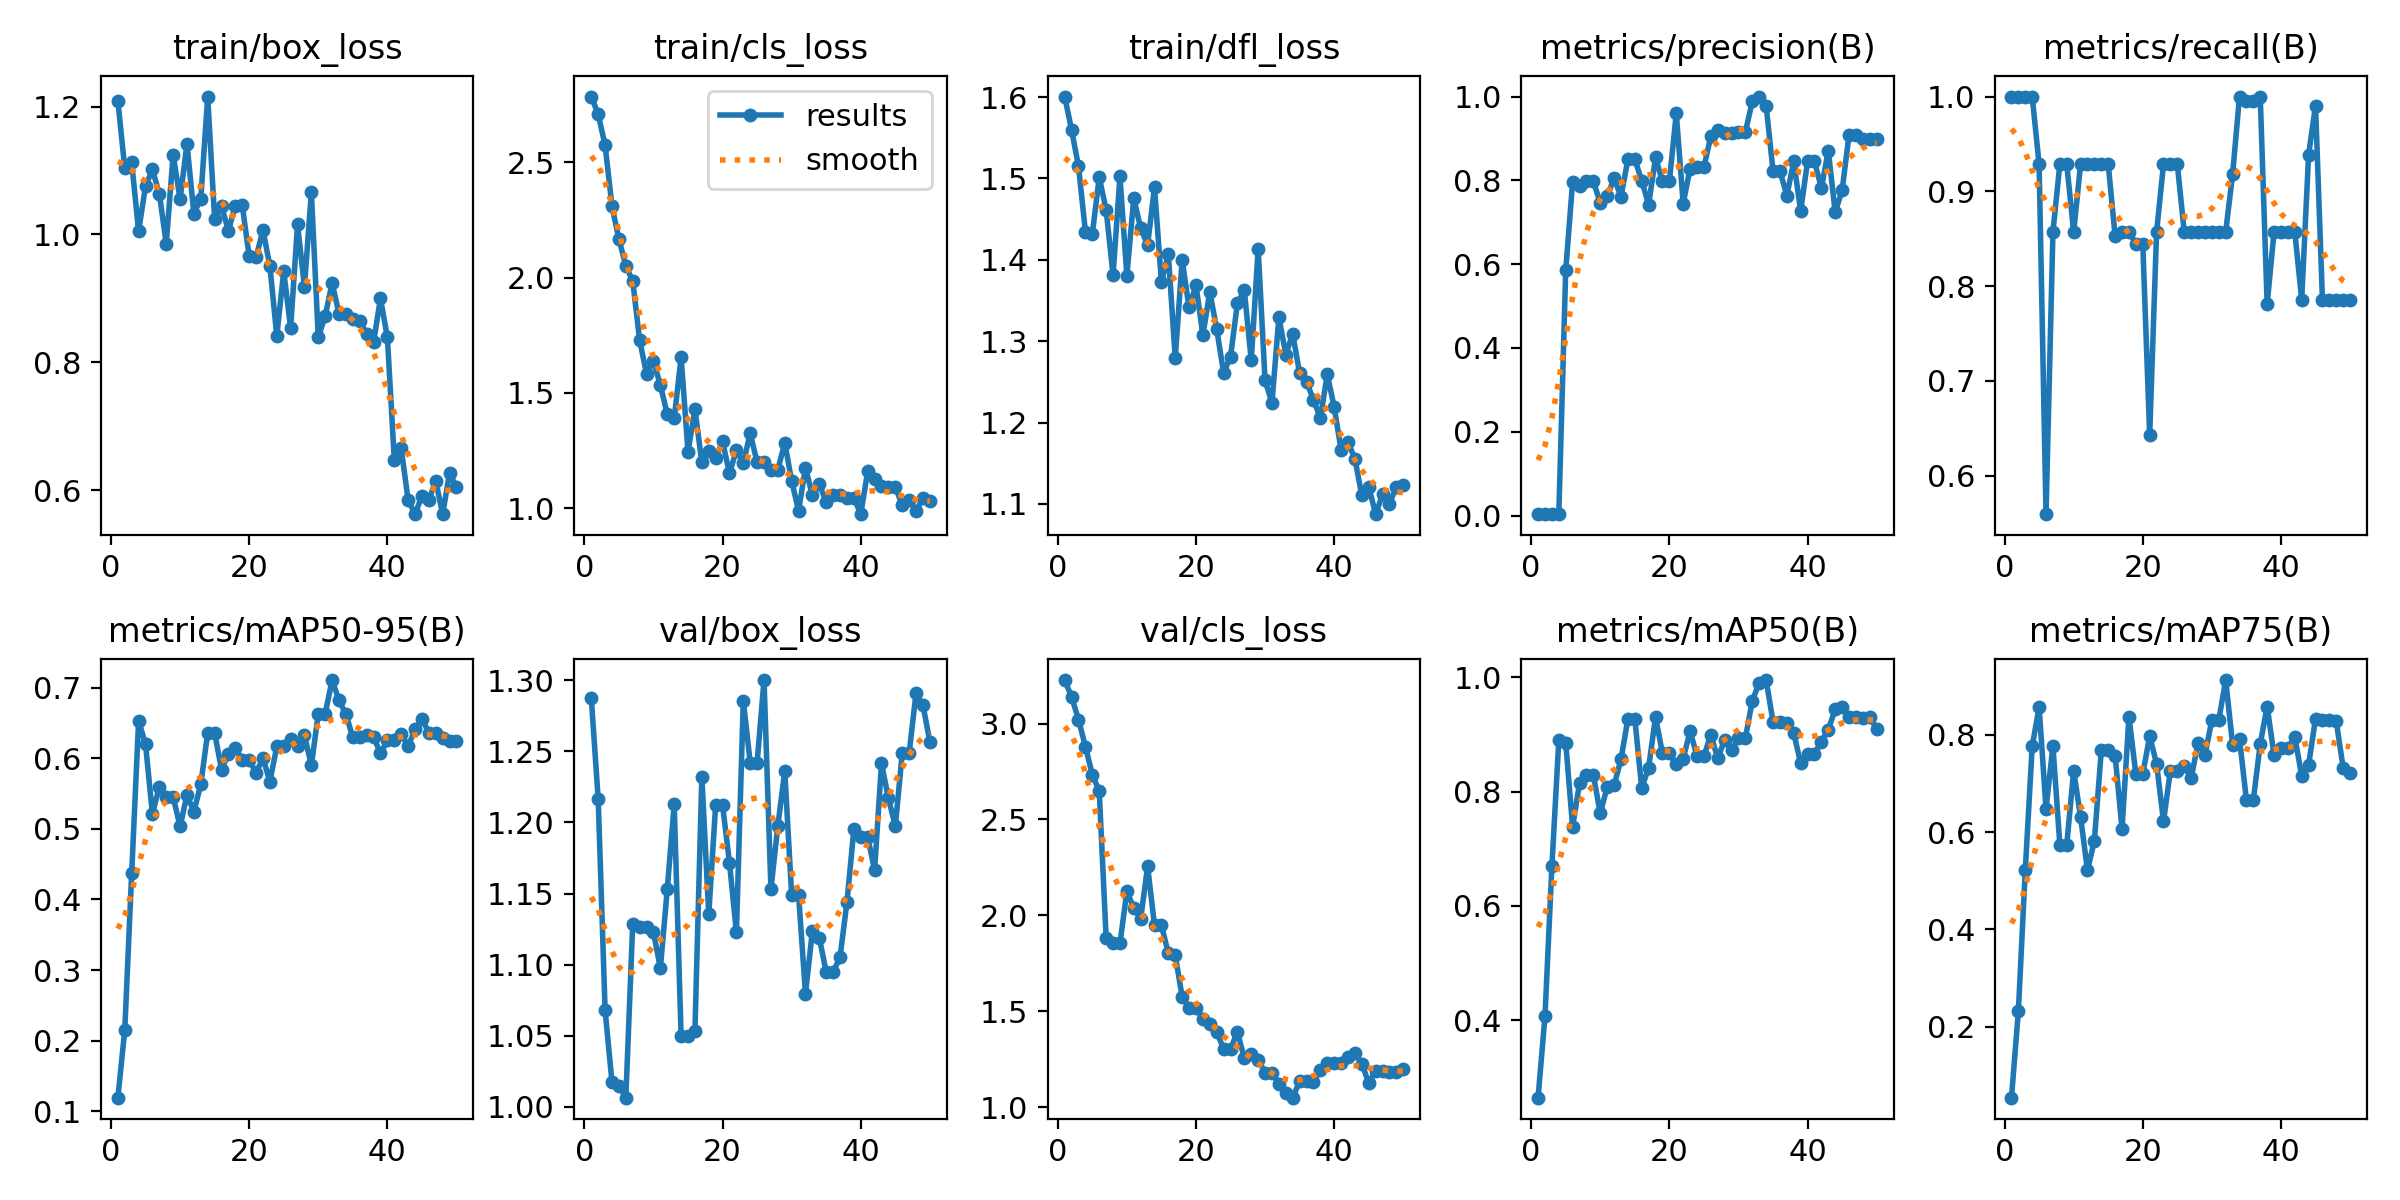

Values plotted in this chart, from the file beside it:
epoch, time, train/box_loss, train/cls_loss, train/dfl_loss, metrics/precision(B), metrics/recall(B), metrics/mAP50(B), metrics/mAP75(B), metrics/mAP50-95(B), val/box_loss, val/cls_loss, val/dfl_loss, lr/pg0, lr/pg1, lr/pg2
1, 3.909, 1.209, 2.786, 1.601, 0.00333, 1, 0.2646, 0.05472, 0.1193, 1.288, 3.227, 1.888, 0.0012, 0.0012, 0.0012
2, 6.962, 1.103, 2.709, 1.56, 0.00333, 1, 0.4072, 0.2328, 0.2154, 1.217, 3.139, 1.86, 0.00245, 0.00245, 0.00245
3, 10.13, 1.113, 2.575, 1.515, 0.00333, 1, 0.6694, 0.5229, 0.4375, 1.068, 3.021, 1.691, 0.00365, 0.00365, 0.00365
4, 13.03, 1.005, 2.309, 1.435, 0.00333, 1, 0.8895, 0.7757, 0.653, 1.017, 2.88, 1.527, 0.004797, 0.004797, 0.004797
5, 15.77, 1.076, 2.167, 1.432, 0.5853, 0.9286, 0.8852, 0.8568, 0.62, 1.015, 2.734, 1.574, 0.005893, 0.005893, 0.005893
6, 18.33, 1.102, 2.051, 1.501, 0.7963, 0.5594, 0.7385, 0.648, 0.5211, 1.006, 2.648, 1.581, 0.006938, 0.006938, 0.006938
7, 21.1, 1.064, 1.984, 1.462, 0.7855, 0.8571, 0.8149, 0.7759, 0.5597, 1.129, 1.885, 1.625, 0.007931, 0.007931, 0.007931
8, 23.66, 0.9857, 1.728, 1.381, 0.7979, 0.9286, 0.8289, 0.574, 0.5452, 1.126, 1.854, 1.715, 0.008614, 0.008614, 0.008614
9, 26.22, 1.125, 1.582, 1.502, 0.7979, 0.9286, 0.8289, 0.574, 0.5452, 1.126, 1.854, 1.715, 0.008416, 0.008416, 0.008416
10, 29.03, 1.055, 1.639, 1.38, 0.7459, 0.8571, 0.7618, 0.726, 0.5035, 1.123, 2.125, 1.582, 0.008218, 0.008218, 0.008218
11, 31.68, 1.142, 1.533, 1.476, 0.7616, 0.9286, 0.808, 0.6309, 0.548, 1.098, 2.039, 1.587, 0.00802, 0.00802, 0.00802
12, 34.56, 1.032, 1.407, 1.439, 0.805, 0.9286, 0.8106, 0.5214, 0.5245, 1.153, 1.983, 1.591, 0.007822, 0.007822, 0.007822
13, 37.41, 1.056, 1.389, 1.418, 0.7614, 0.9286, 0.8565, 0.5825, 0.5631, 1.213, 2.256, 1.575, 0.007624, 0.007624, 0.007624
14, 41, 1.216, 1.654, 1.489, 0.8501, 0.9286, 0.9269, 0.7676, 0.636, 1.049, 1.949, 1.463, 0.007426, 0.007426, 0.007426
15, 44.33, 1.024, 1.245, 1.372, 0.8501, 0.9286, 0.9269, 0.7676, 0.636, 1.049, 1.949, 1.463, 0.007228, 0.007228, 0.007228
16, 47.18, 1.044, 1.428, 1.407, 0.7991, 0.8528, 0.8059, 0.7566, 0.584, 1.053, 1.803, 1.451, 0.00703, 0.00703, 0.00703
17, 50.31, 1.006, 1.198, 1.279, 0.742, 0.8571, 0.8419, 0.6062, 0.6063, 1.232, 1.793, 1.69, 0.006832, 0.006832, 0.006832
18, 53.17, 1.045, 1.247, 1.4, 0.8546, 0.8571, 0.9306, 0.8366, 0.614, 1.136, 1.576, 1.575, 0.006634, 0.006634, 0.006634
19, 56.17, 1.046, 1.218, 1.341, 0.7976, 0.8449, 0.8666, 0.7189, 0.598, 1.212, 1.519, 1.686, 0.006436, 0.006436, 0.006436
20, 58.9, 0.9659, 1.289, 1.369, 0.7976, 0.8449, 0.8666, 0.7189, 0.598, 1.212, 1.519, 1.686, 0.006238, 0.006238, 0.006238
21, 61.81, 0.9641, 1.151, 1.307, 0.9598, 0.6429, 0.8475, 0.7969, 0.5793, 1.172, 1.462, 1.589, 0.00604, 0.00604, 0.00604
22, 64.58, 1.007, 1.25, 1.361, 0.7447, 0.8571, 0.8576, 0.7401, 0.6003, 1.123, 1.434, 1.584, 0.005842, 0.005842, 0.005842
23, 67.37, 0.9503, 1.194, 1.315, 0.8282, 0.9286, 0.9056, 0.622, 0.5669, 1.286, 1.394, 1.756, 0.005644, 0.005644, 0.005644
24, 70.22, 0.8413, 1.324, 1.261, 0.8317, 0.9286, 0.8622, 0.7259, 0.6167, 1.242, 1.303, 1.739, 0.005446, 0.005446, 0.005446
25, 73.73, 0.9425, 1.198, 1.281, 0.8317, 0.9286, 0.8622, 0.7259, 0.6167, 1.242, 1.303, 1.739, 0.005248, 0.005248, 0.005248
26, 78.22, 0.8538, 1.2, 1.347, 0.9047, 0.8571, 0.8992, 0.7352, 0.6267, 1.3, 1.392, 1.846, 0.00505, 0.00505, 0.00505
27, 82.15, 1.016, 1.166, 1.362, 0.9191, 0.8571, 0.8579, 0.7107, 0.6177, 1.153, 1.255, 1.696, 0.004852, 0.004852, 0.004852
28, 85.41, 0.9183, 1.166, 1.276, 0.9129, 0.8571, 0.8905, 0.7826, 0.6328, 1.198, 1.277, 1.767, 0.004654, 0.004654, 0.004654
29, 88.21, 1.066, 1.283, 1.414, 0.9121, 0.8571, 0.8725, 0.7581, 0.5898, 1.236, 1.248, 1.783, 0.004456, 0.004456, 0.004456
30, 90.89, 0.8389, 1.117, 1.252, 0.9151, 0.8571, 0.8934, 0.8299, 0.663, 1.149, 1.18, 1.647, 0.004258, 0.004258, 0.004258
31, 93.52, 0.8723, 0.9882, 1.224, 0.9151, 0.8571, 0.8934, 0.8299, 0.663, 1.149, 1.18, 1.647, 0.00406, 0.00406, 0.00406
32, 96.2, 0.9242, 1.175, 1.33, 0.9883, 0.8571, 0.9585, 0.912, 0.7108, 1.08, 1.123, 1.564, 0.003862, 0.003862, 0.003862
33, 98.88, 0.8763, 1.055, 1.284, 1, 0.918, 0.9903, 0.7794, 0.6821, 1.124, 1.077, 1.632, 0.003664, 0.003664, 0.003664
34, 101.6, 0.8758, 1.105, 1.309, 0.9785, 1, 0.995, 0.7908, 0.6624, 1.119, 1.05, 1.593, 0.003466, 0.003466, 0.003466
35, 104.3, 0.868, 1.024, 1.26, 0.8228, 0.9954, 0.9223, 0.6658, 0.6295, 1.095, 1.136, 1.577, 0.003268, 0.003268, 0.003268
36, 107, 0.8651, 1.057, 1.25, 0.8228, 0.9954, 0.9223, 0.6658, 0.6295, 1.095, 1.136, 1.577, 0.00307, 0.00307, 0.00307
37, 109.8, 0.8443, 1.057, 1.228, 0.7633, 1, 0.9201, 0.7811, 0.6329, 1.105, 1.131, 1.569, 0.002872, 0.002872, 0.002872
38, 112.6, 0.8312, 1.043, 1.205, 0.8453, 0.7812, 0.9021, 0.8577, 0.6306, 1.144, 1.194, 1.597, 0.002674, 0.002674, 0.002674
39, 115.4, 0.9, 1.045, 1.259, 0.7269, 0.8571, 0.8496, 0.7581, 0.6068, 1.195, 1.233, 1.602, 0.002476, 0.002476, 0.002476
40, 118.2, 0.8392, 0.9732, 1.219, 0.8452, 0.8571, 0.8659, 0.7722, 0.6256, 1.19, 1.228, 1.578, 0.002278, 0.002278, 0.002278
41, 121, 0.6479, 1.159, 1.167, 0.8452, 0.8571, 0.8659, 0.7722, 0.6256, 1.19, 1.228, 1.578, 0.00208, 0.00208, 0.00208
42, 123.9, 0.6655, 1.128, 1.176, 0.7819, 0.8571, 0.8874, 0.7958, 0.6351, 1.167, 1.259, 1.545, 0.001882, 0.001882, 0.001882
43, 127, 0.5846, 1.095, 1.155, 0.8702, 0.7857, 0.9084, 0.7153, 0.6168, 1.242, 1.284, 1.634, 0.001684, 0.001684, 0.001684
44, 130.1, 0.5623, 1.089, 1.111, 0.7243, 0.9387, 0.9436, 0.738, 0.641, 1.217, 1.227, 1.595, 0.001486, 0.001486, 0.001486
45, 133.5, 0.5908, 1.093, 1.121, 0.776, 0.9905, 0.9483, 0.8329, 0.6562, 1.197, 1.128, 1.58, 0.001288, 0.001288, 0.001288
46, 136.5, 0.5853, 1.012, 1.087, 0.9086, 0.7857, 0.9299, 0.8309, 0.6361, 1.249, 1.189, 1.648, 0.00109, 0.00109, 0.00109
47, 139.4, 0.6142, 1.037, 1.112, 0.9086, 0.7857, 0.9299, 0.8309, 0.6361, 1.249, 1.189, 1.648, 0.000892, 0.000892, 0.000892
48, 142.4, 0.5624, 0.987, 1.1, 0.8979, 0.7857, 0.9283, 0.8274, 0.6285, 1.291, 1.185, 1.713, 0.000694, 0.000694, 0.000694
49, 145.1, 0.627, 1.042, 1.121, 0.8993, 0.7857, 0.9303, 0.7317, 0.6239, 1.282, 1.183, 1.712, 0.000496, 0.000496, 0.000496
50, 147.8, 0.6045, 1.029, 1.123, 0.8999, 0.7857, 0.9093, 0.7219, 0.6243, 1.257, 1.198, 1.681, 0.000298, 0.000298, 0.000298
